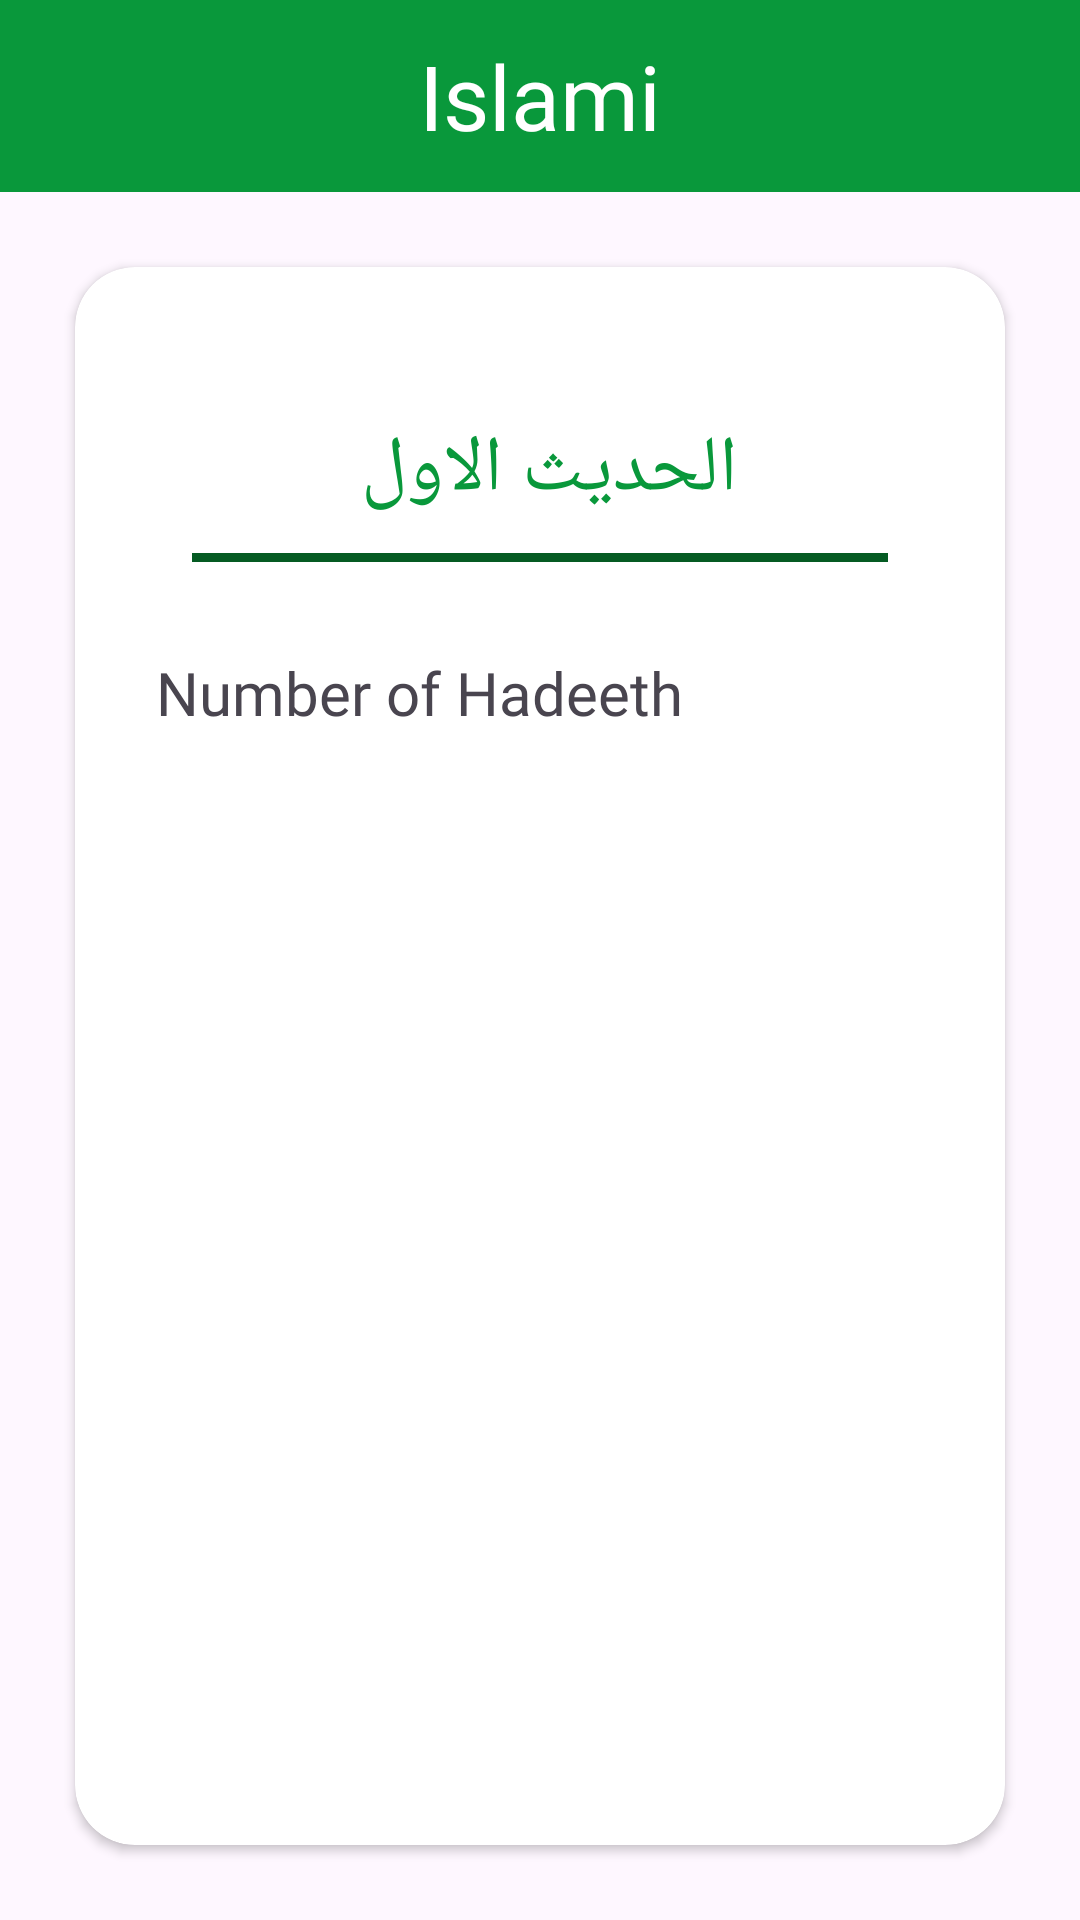

This screen was rendered from an Android layout file. Write that file and the resources it references.
<!-- AndroidManifest.xml: application theme Theme.TGQuran -->
<!-- res/layout/activity_hadeth_contant.xml -->
<?xml version="1.0" encoding="utf-8"?>
<androidx.coordinatorlayout.widget.CoordinatorLayout xmlns:android="http://schemas.android.com/apk/res/android"
    xmlns:app="http://schemas.android.com/apk/res-auto"
    xmlns:tools="http://schemas.android.com/tools"
    android:layout_width="match_parent"
    android:layout_height="match_parent"
    tools:context=".HadethContantActivity">

    <com.google.android.material.appbar.AppBarLayout

        android:layout_width="match_parent"
        android:layout_height="wrap_content"

        app:elevation="0dp">

        <androidx.appcompat.widget.Toolbar
            android:layout_width="match_parent"
            android:layout_height="match_parent"
            android:background="@color/M.Green">

            <TextView
                android:layout_width="wrap_content"
                android:layout_height="wrap_content"
                android:layout_gravity="center"
                android:fontFamily="@font/arabicmid"
                android:padding="10dp"
                android:text="Islami"
                android:textColor="@color/white"
                android:textSize="30sp" />

            <ImageView
                android:id="@+id/back"
                android:layout_width="wrap_content"
                android:layout_height="wrap_content"
                android:src="@drawable/baseline_arrow_back_ios_24" />
        </androidx.appcompat.widget.Toolbar>


    </com.google.android.material.appbar.AppBarLayout>

    <androidx.constraintlayout.widget.ConstraintLayout
        android:id="@+id/layoutId"
        android:layout_width="wrap_content"
        android:layout_height="match_parent"
        android:layout_margin="10dp"
        android:layout_marginTop="35dp"
        android:layout_marginBottom="55dp"
        app:layout_behavior="@string/appbar_scrolling_view_behavior">

        <include
            android:id="@+id/actvityContent"
            layout="@layout/activty_hadeth_contant_style" />

    </androidx.constraintlayout.widget.ConstraintLayout>
</androidx.coordinatorlayout.widget.CoordinatorLayout>
<!-- res/layout/activty_hadeth_contant_style.xml (included above) -->
<?xml version="1.0" encoding="utf-8"?>
<androidx.coordinatorlayout.widget.CoordinatorLayout xmlns:android="http://schemas.android.com/apk/res/android"
    xmlns:app="http://schemas.android.com/apk/res-auto"
    xmlns:tools="http://schemas.android.com/tools"
    android:id="@+id/cdDisplay"
    android:layout_width="match_parent"
    android:layout_height="match_parent"
    app:layout_behavior="@string/appbar_scrolling_view_behavior">


    <androidx.cardview.widget.CardView
        android:layout_width="match_parent"
        android:layout_height="match_parent"
        android:layout_margin="15dp"

        android:elevation="800dp"
        app:cardCornerRadius="20dp">

        <androidx.constraintlayout.widget.ConstraintLayout

            android:layout_width="match_parent"
            android:layout_height="match_parent">

            <TextView
                android:id="@+id/Hadeeth_Name"
                android:layout_width="wrap_content"
                android:layout_height="wrap_content"
                android:layout_marginTop="40dp"
                android:fontFamily="@font/arabicmid"
                android:padding="10dp"
                android:textColor="@color/M.Green"
                android:textSize="26sp"
                app:layout_constraintEnd_toEndOf="parent"
                app:layout_constraintStart_toStartOf="parent"
                app:layout_constraintTop_toTopOf="parent"
                tools:text="الحديث الاول " />

            <View
                android:id="@+id/line_name"
                android:layout_width="match_parent"
                android:layout_height="3dp"
                android:layout_marginHorizontal="39dp"
                android:background="@color/D.Green"
                app:layout_constraintEnd_toEndOf="parent"
                app:layout_constraintStart_toStartOf="parent"
                app:layout_constraintTop_toBottomOf="@id/Hadeeth_Name" />

            <ScrollView
                android:id="@+id/scrollView"
                android:layout_width="match_parent"
                android:layout_height="0dp"
                app:layout_constraintBottom_toBottomOf="parent"
                app:layout_constraintTop_toBottomOf="@id/line_name">

                <androidx.constraintlayout.widget.ConstraintLayout
                    android:layout_width="match_parent"
                    android:layout_height="match_parent"
                    android:paddingHorizontal="10dp">

                    <TextView
                        android:id="@+id/hadeethContent"
                        android:layout_width="match_parent"
                        android:layout_height="match_parent"
                        android:layout_marginTop="30dp"
                        android:fontFamily="@font/arabicmid"
                        android:paddingHorizontal="17dp"
                        android:textAlignment="center"
                        android:textSize="20sp"
                        app:layout_constraintBottom_toBottomOf="parent"
                        app:layout_constraintEnd_toEndOf="parent"
                        app:layout_constraintTop_toTopOf="parent"
                        tools:text="Number of Hadeeth" />
                </androidx.constraintlayout.widget.ConstraintLayout>

            </ScrollView>
        </androidx.constraintlayout.widget.ConstraintLayout>


    </androidx.cardview.widget.CardView>

</androidx.coordinatorlayout.widget.CoordinatorLayout>
<!-- resources referenced by this layout -->
<resources>
  <color name="D.Green">#055B23</color>
  <color name="M.Green">#09983B</color>
  <color name="white">#FFFFFFFF</color>
  <style name="Theme.TGQuran" parent="Base.Theme.TGQuran" />
  <style name="Base.Theme.TGQuran" parent="Theme.Material3.DayNight.NoActionBar">
          
          
          <item name="colorPrimary">@color/M.Green</item>
          <item name="android:statusBarColor">@color/M.Green</item>
      </style>
</resources>
